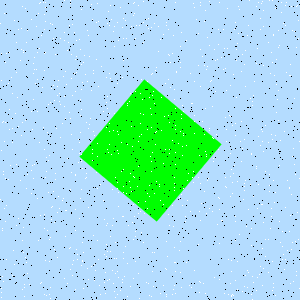

Values plotted in this chart, from the file beside it:
Type, X, Y
Salt, 143, 42
Salt, 168, 214
Salt, 16, 225
Salt, 233, 173
Salt, 221, 220
Salt, 135, 38
Salt, 268, 142
Salt, 71, 172
Salt, 66, 84
Salt, 296, 6
Salt, 257, 277
Salt, 253, 95
Salt, 23, 52
Salt, 94, 135
Salt, 147, 193
Salt, 244, 286
Salt, 165, 268
Salt, 263, 55
Salt, 1, 80
Salt, 250, 98
Salt, 40, 2
Salt, 67, 158
Salt, 35, 83
Salt, 106, 77
Salt, 55, 179
Salt, 227, 48
Salt, 180, 62
Salt, 70, 118
Salt, 200, 2
Salt, 112, 189
Salt, 81, 154
Salt, 123, 169
Salt, 263, 268
Salt, 151, 114
Salt, 37, 198
Salt, 179, 250
Salt, 64, 106
Salt, 175, 262
Salt, 153, 91
Salt, 174, 190
Salt, 50, 23
Salt, 0, 23
Salt, 110, 236
Salt, 31, 170
Salt, 235, 123
Salt, 3, 171
Salt, 142, 99
Salt, 213, 158
Salt, 206, 69
Salt, 258, 136
Salt, 271, 216
Salt, 298, 239
Salt, 59, 101
Salt, 291, 194
Salt, 235, 221
Salt, 133, 3
Salt, 187, 180
Salt, 40, 215
Salt, 285, 259
Salt, 151, 296
... 1,740 more rows
